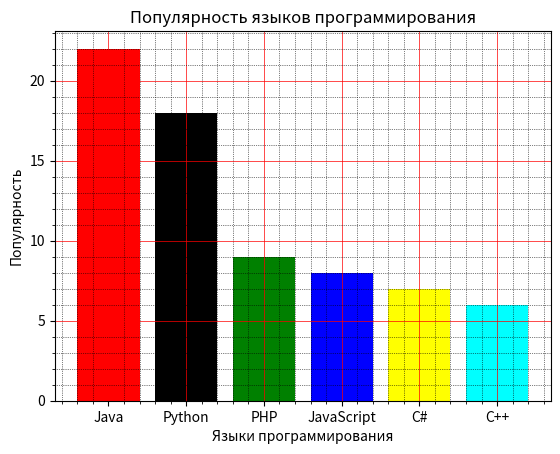

The script that saved this image:
import matplotlib.pyplot as plt

# Список языков программирования
x = ["Java", "Python", "PHP", "JavaScript", "C#", "C++"]

# Список популярности каждого языка программирования
popularity = [22, 18, 9, 8, 7, 6]

# Создаем список позиций для каждого языка программирования
x_pos = [i for i, _ in enumerate(x)]

# Создаем столбчатую диаграмму с указанием цветов для каждого столбца
plt.bar(x_pos, popularity, color=["red", "black", "green", "blue", "yellow", "cyan"])

# Задаем подписи для осей и заголовок диаграммы
plt.xlabel("Языки программирования")
plt.ylabel("Популярность")
plt.title("Популярность языков программирования")

# Устанавливаем значения для оси X
plt.xticks(x_pos, x)

# Включаем вспомогательные деления на осях
plt.minorticks_on()

# Включаем сетку для основных делений
plt.grid(which="major", linestyle="-", linewidth="0.5", color="red")

# Включаем сетку для вспомогательных делений
plt.grid(which="minor", linestyle=":", linewidth="0.5", color="black")

# Отображаем диаграмму
plt.show()
